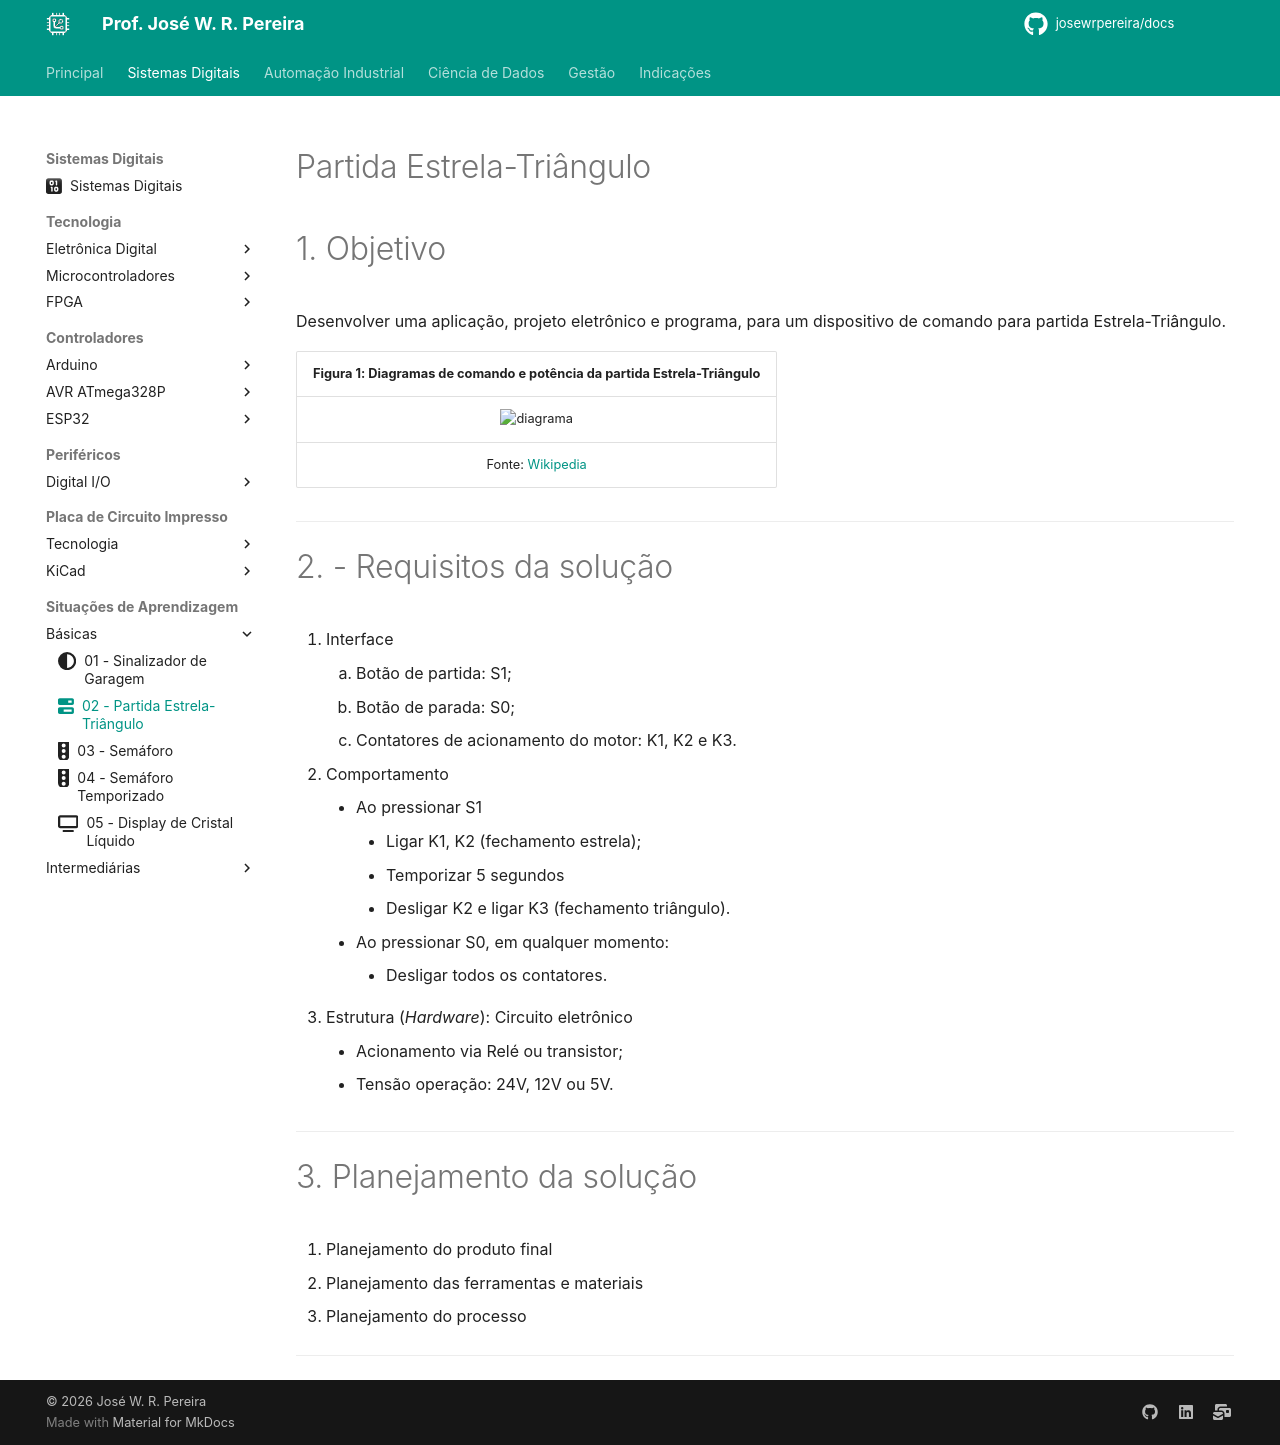

repository: JoseWRPereira/docs · page: digitais/SituacoesAprendizagem/Basicas/sa02-partida_estrela_triangulo/index.html · generator: mkdocs

---
title: 02 - Partida Estrela-Triângulo
icon: fontawesome/solid/bars-progress
author:
 - José W. R. Pereira
tags:
 - Sistemas Eletrônicos
 - MMR
 - MCU
 - AVR
 - ATMega328P
---

# Partida Estrela-Triângulo


# 1. Objetivo

Desenvolver uma aplicação, projeto eletrônico e programa, para um dispositivo de comando para partida Estrela-Triângulo. 

| Figura 1: Diagramas de comando e potência da partida Estrela-Triângulo          |
|:-------------------------------------------------------------------------------:|
| ![diagrama](img/partida_ET.png)                                                 |
|Fonte: [Wikipedia](https://pt.wikipedia.org/wiki/Partida_estrela-tri%C3%A2ngulo) |

---

# 2. - Requisitos da solução

1. Interface
      1. Botão de partida: S1;
      2. Botão de parada: S0;
      3. Contatores de acionamento do motor: K1, K2 e K3.
2. Comportamento
    * Ao pressionar S1
	    * Ligar K1, K2 (fechamento estrela);
        * Temporizar 5 segundos
        * Desligar K2 e ligar K3 (fechamento triângulo).
	* Ao pressionar S0, em qualquer momento:
		* Desligar todos os contatores.
3. Estrutura (*Hardware*): Circuito eletrônico
    * Acionamento via Relé ou transistor;
    * Tensão operação: 24V, 12V ou 5V.

---

# 3. Planejamento da solução

1. Planejamento do produto final
2. Planejamento das ferramentas e materiais
3. Planejamento do processo

---
